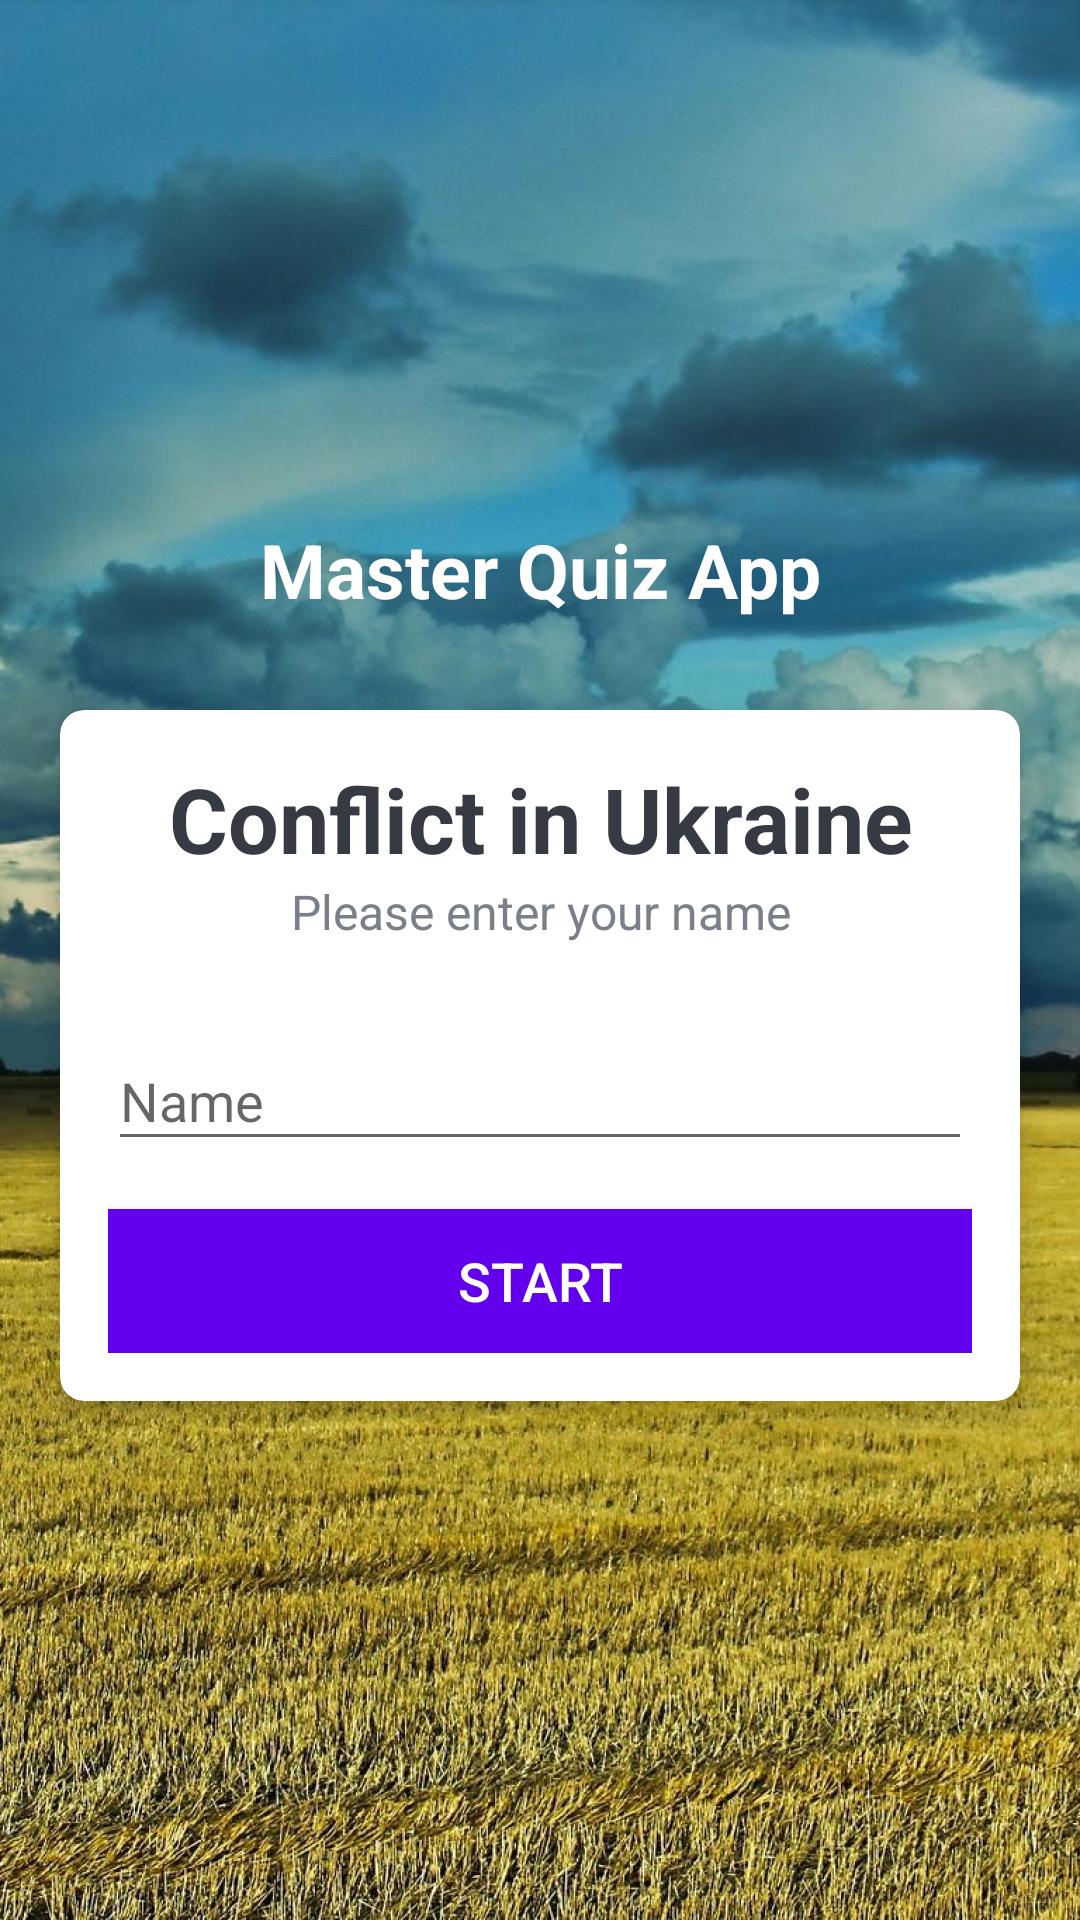

Write the Android layout XML for this screen, with the resource values it uses.
<!-- AndroidManifest.xml: activity theme NoActionBarTheme -->
<!-- res/layout/activity_main.xml -->
<?xml version="1.0" encoding="utf-8"?>
<LinearLayout xmlns:android="http://schemas.android.com/apk/res/android"
    xmlns:app="http://schemas.android.com/apk/res-auto"
    xmlns:tools="http://schemas.android.com/tools"
    android:layout_width="match_parent"
    android:layout_height="match_parent"
    android:gravity="center"
    android:background="@drawable/ic_bg"
    android:orientation="vertical"
    tools:context=".MainActivity">

    <TextView
        android:id="@+id/tv_app_name"
        android:layout_width="match_parent"
        android:layout_height="wrap_content"
        android:text="@string/app_name"
        android:gravity="center"
        android:layout_marginBottom="30dp"
        android:textSize="25sp"
        android:textStyle="bold"
        android:textColor="@android:color/white"
        />

    <androidx.cardview.widget.CardView
        android:layout_width="match_parent"
        android:layout_height="wrap_content"
        android:layout_marginStart="20dp"
        android:layout_marginEnd="20dp"
        android:background="@android:color/white"
        app:cardCornerRadius="8dp"
        app:cardElevation="5dp"
        >

        <LinearLayout
            android:layout_width="match_parent"
            android:layout_height="wrap_content"
            android:orientation="vertical"
            android:padding="16dp"
            >
            <TextView
                android:layout_width="match_parent"
                android:layout_height="wrap_content"
                android:gravity="center"
                android:text="@string/subtitle"
                android:textColor="#363A43"
                android:textSize="30sp"
                android:textStyle="bold"
                />

            <TextView
                android:layout_width="match_parent"
                android:layout_height="wrap_content"
                android:gravity="center"
                android:text="@string/please_enter_your_name"
                android:textColor="#7A8089"
                android:textSize="16sp"
                />

            <com.google.android.material.textfield.TextInputLayout
                android:layout_width="match_parent"
                android:layout_height="wrap_content"
                android:layout_marginTop="20dp"
                >
                <androidx.appcompat.widget.AppCompatEditText
                    android:layout_width="match_parent"
                    android:layout_height="wrap_content"
                    android:hint="@string/name"
                    android:textColor="#363A43"
                    android:textColorHint="#7A8089"
                    />
            </com.google.android.material.textfield.TextInputLayout>
            <Button
                android:id="@+id/btn_start"
                android:layout_width="match_parent"
                android:layout_height="wrap_content"
                android:layout_marginTop="16dp"
                android:background="@color/colorPrimary"
                android:text="@string/start_btm"
                android:textSize="18sp"
                android:textColor="@android:color/white"
                />

        </LinearLayout>
    </androidx.cardview.widget.CardView>
</LinearLayout>
<!-- resources referenced by this layout -->
<resources>
  <color name="colorPrimary">#FF6200EE</color>
  <!-- drawable ic_bg: jpg bitmap (drawable-v24, 279564 bytes) -->
  <string name="app_name">Master Quiz App</string>
  <string name="name">Name</string>
  <string name="please_enter_your_name">Please enter your name</string>
  <string name="start_btm">Start</string>
  <string name="subtitle">Conflict in Ukraine</string>
  <style name="NoActionBarTheme" parent="Theme.AppCompat.Light.NoActionBar">
          <item name="colorPrimary">@color/colorPrimary</item>
          <item name="colorPrimaryDark">@color/colorPrimaryDark</item>
          <item name="colorAccent">@color/colorAccent</item>
      </style>
  <color name="colorPrimaryDark">#FF3700B3</color>
  <color name="colorAccent">#FF03DAC5</color>
</resources>
